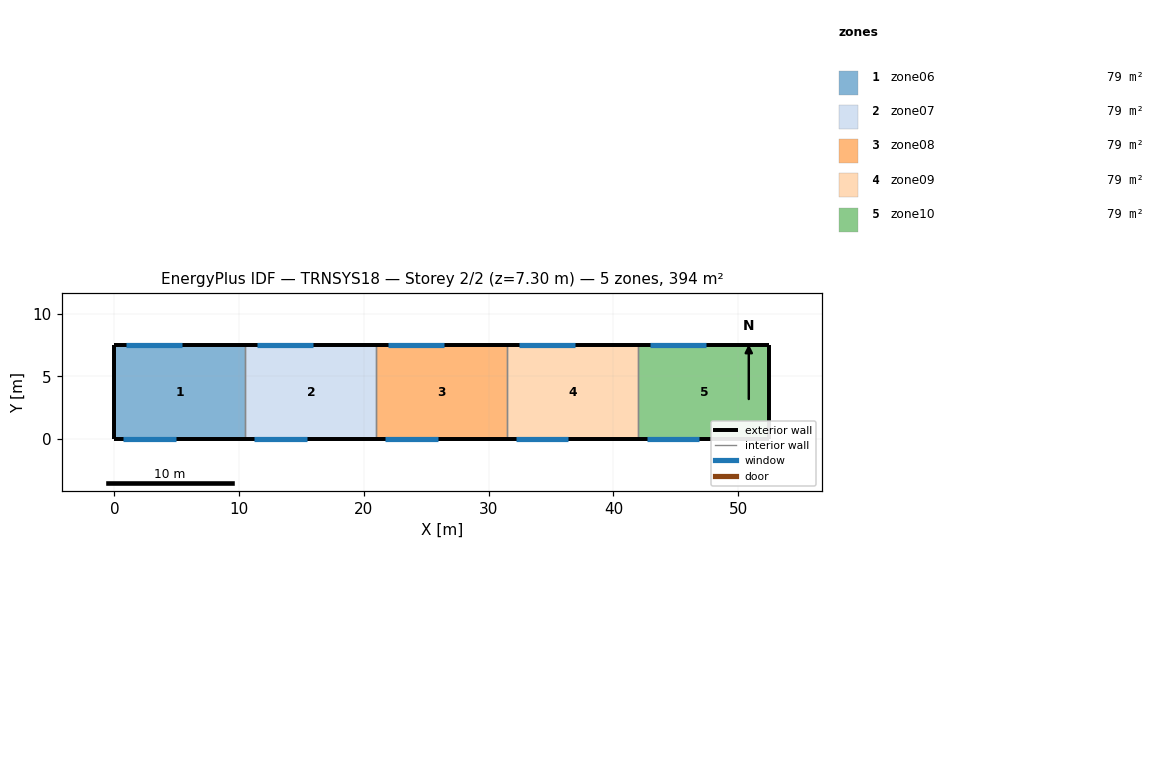
=== STOREY PLAN SPEC (per zone: floor XY polygon, exterior-wall plan segments, windows/doors) ===
zone 1: zone06  (78.8 m²)
  floor: (10.50, 7.50) (10.50, 0.00) (0.00, 0.00) (0.00, 7.50)
  exterior wall: (0.00, 7.50) – (0.00, 0.00)  [7.5 m]
  exterior wall: (10.50, 7.50) – (0.00, 7.50)  [10.5 m]
    window: (5.40, 7.50) – (0.90, 7.50)  [9.4 m²]
  exterior wall: (0.00, 0.00) – (10.50, 0.00)  [10.5 m]
    window: (0.70, 0.00) – (4.90, 0.00)  [6.3 m²]
  interior walls: 1
zone 2: zone07  (78.8 m²)
  floor: (21.00, 7.50) (21.00, 0.00) (10.50, 0.00) (10.50, 7.50)
  exterior wall: (21.00, 7.50) – (10.50, 7.50)  [10.5 m]
    window: (15.90, 7.50) – (11.40, 7.50)  [9.4 m²]
  exterior wall: (10.50, 0.00) – (21.00, 0.00)  [10.5 m]
    window: (11.20, 0.00) – (15.40, 0.00)  [6.3 m²]
  interior walls: 2
zone 3: zone08  (78.8 m²)
  floor: (31.50, 7.50) (31.50, 0.00) (21.00, 0.00) (21.00, 7.50)
  exterior wall: (31.50, 7.50) – (21.00, 7.50)  [10.5 m]
    window: (26.40, 7.50) – (21.90, 7.50)  [9.5 m²]
  exterior wall: (21.00, 0.00) – (31.50, 0.00)  [10.5 m]
    window: (21.70, 0.00) – (25.90, 0.00)  [6.3 m²]
  interior walls: 2
zone 4: zone09  (78.8 m²)
  floor: (42.00, 7.50) (42.00, 0.00) (31.50, 0.00) (31.50, 7.50)
  exterior wall: (42.00, 7.50) – (31.50, 7.50)  [10.5 m]
    window: (36.90, 7.50) – (32.40, 7.50)  [9.4 m²]
  exterior wall: (31.50, 0.00) – (42.00, 0.00)  [10.5 m]
    window: (32.20, 0.00) – (36.40, 0.00)  [6.3 m²]
  interior walls: 2
zone 5: zone10  (78.8 m²)
  floor: (52.50, 7.50) (52.50, 0.00) (42.00, 0.00) (42.00, 7.50)
  exterior wall: (52.50, 0.00) – (52.50, 7.50)  [7.5 m]
  exterior wall: (52.50, 7.50) – (42.00, 7.50)  [10.5 m]
    window: (47.40, 7.50) – (42.90, 7.50)  [9.5 m²]
  exterior wall: (42.00, 0.00) – (52.50, 0.00)  [10.5 m]
    window: (42.70, 0.00) – (46.90, 0.00)  [6.3 m²]
  interior walls: 1

=== DERIVED (storey summary) ===
Building: TRNSYS18
Storey: 2 of 2  (floor level z = 7.30 m)
Storey gross floor area: 393.8 m²
Zones on this storey: 5
  - zone06: floor 78.8 m²; exterior wall 28.5 m (208.0 m²); 2 window(s) 15.8 m²; WWR 7.6%
  - zone07: floor 78.8 m²; exterior wall 21.0 m (153.3 m²); 2 window(s) 15.8 m²; WWR 10.3%
  - zone08: floor 78.8 m²; exterior wall 21.0 m (153.3 m²); 2 window(s) 15.8 m²; WWR 10.3%
  - zone09: floor 78.8 m²; exterior wall 21.0 m (153.3 m²); 2 window(s) 15.7 m²; WWR 10.3%
  - zone10: floor 78.8 m²; exterior wall 28.5 m (208.1 m²); 2 window(s) 15.7 m²; WWR 7.6%
Zone adjacency: (none detected)